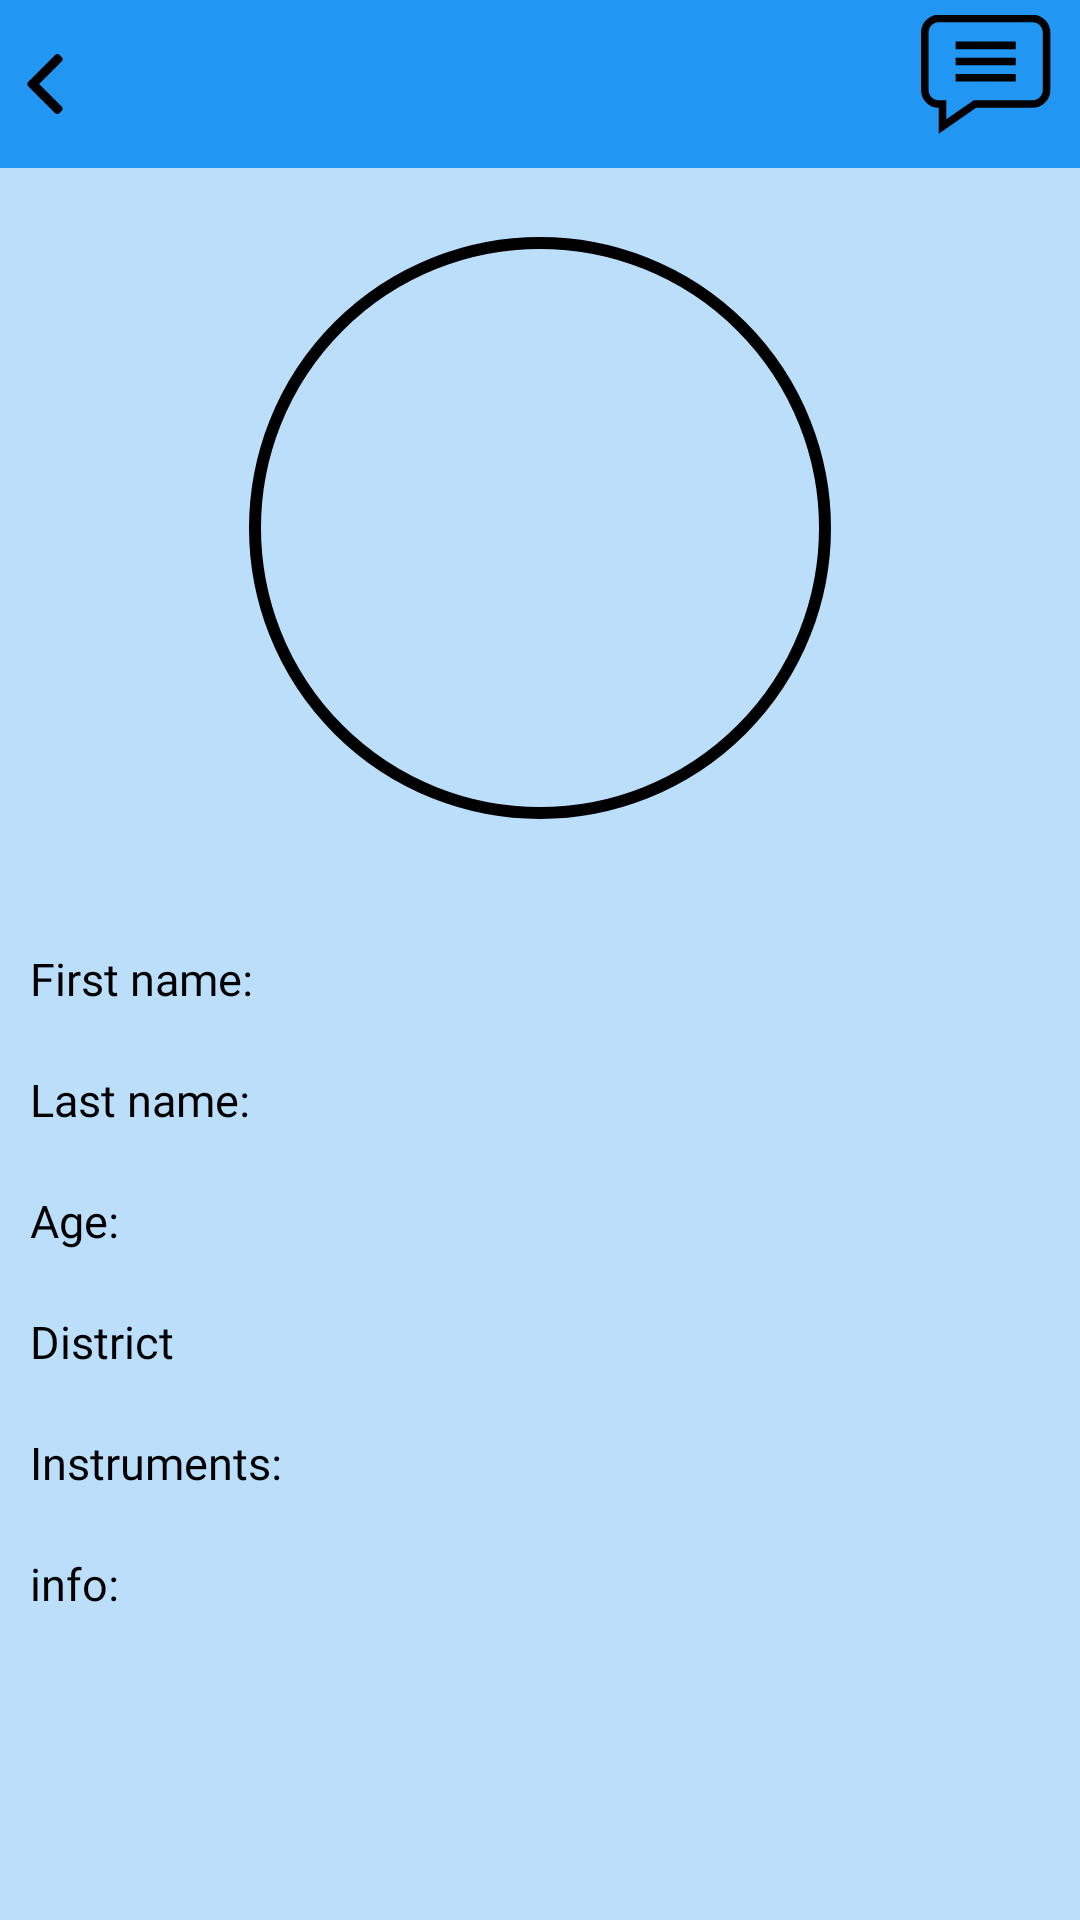

Layout XML and referenced resources for this Android screen:
<!-- AndroidManifest.xml: application theme AppTheme -->
<!-- res/layout/activity_different_user_profile.xml -->
<?xml version="1.0" encoding="utf-8"?>
<ScrollView xmlns:android="http://schemas.android.com/apk/res/android"
    xmlns:tools="http://schemas.android.com/tools"
    android:layout_width="match_parent"
    android:layout_height="match_parent"
    xmlns:app="http://schemas.android.com/apk/res-auto"
    tools:context=".fragments.Fragment_UserProfile"
    android:background="@color/primary_light"
    >

    <LinearLayout
        android:layout_width="match_parent"
        android:layout_height="wrap_content"
        android:orientation="vertical">

       <RelativeLayout
           android:layout_width="match_parent"
           android:layout_height="?attr/actionBarSize"
           android:background="@color/primary"
           >
           <ImageView
               android:id="@+id/OtherUserProfile_IMAGE_sendMessage"
               android:tag="OtherUserProfile_IMAGE_sendMessage"
               android:layout_width="wrap_content"
               android:layout_height="wrap_content"
               android:src="@drawable/message_icon"
               android:layout_margin="5dp"
               android:layout_alignParentEnd="true"
               />

           <ImageView
               android:id="@+id/OtherUserProfile_IMAGE_close"
               android:tag="OtherUserProfile_IMAGE_close"
               android:layout_width="20dp"
               android:layout_height="match_parent"
               android:src="@drawable/left_arrow"
               android:layout_alignParentStart="true"
               android:layout_centerVertical="true"
               android:layout_margin="5dp"
               android:contentDescription="@string/return_btn"
               />
       </RelativeLayout>

        <LinearLayout
            android:layout_width="match_parent"
            android:layout_height="wrap_content"
            android:orientation="vertical"
            >

            <RelativeLayout
                android:layout_width="match_parent"
                android:layout_height="250dp">

                <ImageView
                    android:id="@+id/OtherUserProfile_IMAGE_background"
                    android:layout_width="match_parent"
                    android:layout_height="match_parent"
                    android:scaleType="fitXY"
                    android:contentDescription="@string/app_background"
                    android:theme="@style/ThemeOverlay.AppCompat.Dark.ActionBar"
                    />

                <com.google.android.material.imageview.ShapeableImageView
                    android:id="@+id/OtherUserProfile_IMAGE_profilePicture"
                    android:layout_width="200dp"
                    android:layout_height="200dp"
                    android:scaleType="fitXY"
                    android:padding="5dp"
                    app:strokeWidth="4dp"
                    app:strokeColor="@android:color/black"
                    app:shapeAppearanceOverlay="@style/ShapeAppearanceOverlay.App.CornerSize50Percent"
                    android:layout_margin="20dp"
                    android:layout_centerHorizontal="true"
                    />
            </RelativeLayout>

            <LinearLayout
                android:layout_width="wrap_content"
                android:layout_height="wrap_content"
                android:orientation="horizontal"
                android:layout_margin="10dp"
                >

                <TextView
                    android:layout_width="wrap_content"
                    android:layout_height="wrap_content"
                    android:text="@string/UserProfile_LBL_firstName"
                    android:textSize="15sp"
                    android:textColor="@color/Black"
                    android:fontFamily="@font/cherry_cream_soda"
                    android:layout_marginEnd="3dp"
                    />

                <TextView
                    android:id="@+id/OtherUserProfile_LBL_firstName"
                    android:layout_width="wrap_content"
                    android:layout_height="wrap_content"
                    android:textSize="15sp"
                    android:textColor="@color/Black"
                    android:fontFamily="@font/cherry_cream_soda"
                    />

            </LinearLayout>

            <LinearLayout
                android:layout_width="wrap_content"
                android:layout_height="wrap_content"
                android:orientation="horizontal"
                android:layout_margin="10dp"
                >
                <TextView
                    android:layout_width="wrap_content"
                    android:layout_height="wrap_content"
                    android:text="@string/UserProfile_LBL_lastName"
                    android:textSize="15sp"
                    android:textColor="@color/Black"
                    android:fontFamily="@font/cherry_cream_soda"
                    android:layout_marginEnd="3dp"
                    />

                <TextView
                    android:id="@+id/OtherUserProfile_LBL_lastName"
                    android:layout_width="wrap_content"
                    android:layout_height="wrap_content"
                    android:textSize="15sp"
                    android:textColor="@color/Black"
                    android:fontFamily="@font/cherry_cream_soda"
                    />


            </LinearLayout>

            <LinearLayout
                android:layout_width="wrap_content"
                android:layout_height="wrap_content"
                android:orientation="horizontal"
                android:layout_margin="10dp">

                <TextView
                    android:layout_width="wrap_content"
                    android:layout_height="wrap_content"
                    android:text="@string/UserProfile_LBL_age"
                    android:textSize="15sp"
                    android:textColor="@color/Black"
                    android:fontFamily="@font/cherry_cream_soda"
                    android:layout_marginEnd="3dp"
                    />

                <TextView
                    android:id="@+id/OtherUserProfile_LBL_age"
                    android:layout_width="wrap_content"
                    android:layout_height="wrap_content"
                    android:textSize="15sp"
                    android:textColor="@color/Black"
                    android:fontFamily="@font/cherry_cream_soda"
                    />

            </LinearLayout>

            <LinearLayout
                android:layout_width="wrap_content"
                android:layout_height="wrap_content"
                android:orientation="horizontal"
                android:layout_margin="10dp">

                <TextView
                    android:layout_width="wrap_content"
                    android:layout_height="wrap_content"
                    android:text="@string/UserProfile_LBL_district"
                    android:textSize="15sp"
                    android:textColor="@color/Black"
                    android:fontFamily="@font/cherry_cream_soda"
                    android:layout_marginEnd="3dp"
                    />

                <TextView
                    android:id="@+id/OtherUserProfile_LBL_district"
                    android:layout_width="wrap_content"
                    android:layout_height="wrap_content"
                    android:textSize="15sp"
                    android:textColor="@color/Black"
                    android:fontFamily="@font/cherry_cream_soda"
                    />

            </LinearLayout>

            <LinearLayout
                android:layout_width="wrap_content"
                android:layout_height="wrap_content"
                android:orientation="horizontal"
                android:layout_margin="10dp">

                <TextView
                    android:layout_width="wrap_content"
                    android:layout_height="wrap_content"
                    android:text="@string/UserProfile_LBL_instruments"
                    android:textSize="15sp"
                    android:textColor="@color/Black"
                    android:fontFamily="@font/cherry_cream_soda"
                    android:layout_marginEnd="3dp"
                    />

                <TextView
                    android:id="@+id/OtherUserProfile_LBL_instruments"
                    android:layout_width="wrap_content"
                    android:layout_height="wrap_content"
                    android:textSize="15sp"
                    android:textColor="@color/Black"
                    android:fontFamily="@font/cherry_cream_soda"
                    />

            </LinearLayout>

            <LinearLayout
                android:layout_width="wrap_content"
                android:layout_height="wrap_content"
                android:orientation="horizontal"
                android:layout_margin="10dp">

                <TextView
                    android:layout_width="wrap_content"
                    android:layout_height="wrap_content"
                    android:text="@string/UserProfile_LBL_info"
                    android:textColor="@color/Black"
                    android:textSize="15sp"
                    android:fontFamily="@font/cherry_cream_soda"
                    android:layout_marginEnd="3dp"
                    />

                <TextView
                    android:id="@+id/OtherUserProfile_LBL_info"
                    android:layout_width="wrap_content"
                    android:layout_height="wrap_content"
                    android:textColor="@color/Black"
                    android:textSize="15sp"
                    android:fontFamily="@font/cherry_cream_soda"
                    />

            </LinearLayout>

        </LinearLayout>

    </LinearLayout>


</ScrollView>
<!-- resources referenced by this layout -->
<resources>
  <color name="Black">#000000</color>
  <color name="primary">#2196F3</color>
  <color name="primary_light">#BBDEFB</color>
  <!-- drawable left_arrow (drawable) -->
  <?xml version="1.0" encoding="utf-8"?>
  <vector xmlns:android="http://schemas.android.com/apk/res/android"
      android:width="50dp"
      android:height="50dp"
      android:viewportWidth="492"
      android:viewportHeight="492">
  
      <path
          android:fillColor="#000000"
          android:pathData="M198.608,246.104L382.664,62.04c5.068-5.056,7.856-11.816,7.856-19.024c0-7.212-2.788-13.968-7.856-19.032l-16.128-16.12 C361.476,2.792,354.712,0,347.504,0s-13.964,2.792-19.028,7.864L109.328,227.008c-5.084,5.08-7.868,11.868-7.848,19.084 c-0.02,7.248,2.76,14.028,7.848,19.112l218.944,218.932c5.064,5.072,11.82,7.864,19.032,7.864c7.208,0,13.964-2.792,19.032-7.864 l16.124-16.12c10.492-10.492,10.492-27.572,0-38.06L198.608,246.104z" />
  </vector>
  <!-- drawable message_icon (drawable) -->
  <?xml version="1.0" encoding="utf-8"?>
  <vector xmlns:android="http://schemas.android.com/apk/res/android"
      android:width="50dp"
      android:height="50dp"
      android:viewportWidth="682.66669"
      android:viewportHeight="682">
  
      <path
          android:fillColor="#000000"
          android:pathData="M552.011719-1.332031h-464.023438c-48.515625 0-87.988281 39.464843-87.988281 87.988281v283.972656c0 48.414063 39.300781 87.816406 87.675781 87.988282v128.863281l185.191407-128.863281h279.144531c48.515625 0 87.988281-39.472657 87.988281-87.988282v-283.972656c0-48.523438-39.472656-87.988281-87.988281-87.988281zm50.488281 371.960937c0 27.835938-22.648438 50.488282-50.488281 50.488282h-290.910157l-135.925781 94.585937v-94.585937h-37.1875c-27.839843 0-50.488281-22.652344-50.488281-50.488282v-283.972656c0-27.84375 22.648438-50.488281 50.488281-50.488281h464.023438c27.839843 0 50.488281 22.644531 50.488281 50.488281zm0 0" />
      <path
          android:fillColor="#000000"
          android:pathData="M171.292969 131.171875h297.414062v37.5h-297.414062zm0 0" />
      <path
          android:fillColor="#000000"
          android:pathData="M171.292969 211.171875h297.414062v37.5h-297.414062zm0 0" />
      <path
          android:fillColor="#000000"
          android:pathData="M171.292969 291.171875h297.414062v37.5h-297.414062zm0 0" />
  </vector>
  <string name="UserProfile_LBL_age">Age:</string>
  <string name="UserProfile_LBL_district">District</string>
  <string name="UserProfile_LBL_firstName">First name: </string>
  <string name="UserProfile_LBL_info">info:</string>
  <string name="UserProfile_LBL_instruments">Instruments:</string>
  <string name="UserProfile_LBL_lastName">Last name:</string>
  <string name="app_background">App background</string>
  <string name="return_btn">return btn</string>
  <style name="ShapeAppearanceOverlay.App.CornerSize50Percent" parent="">
          <item name="cornerSize">50%</item>
      </style>
  <style name="AppTheme" parent="Theme.MaterialComponents.Light.NoActionBar">
          
          <item name="colorPrimary">@color/primary</item>
          <item name="colorPrimaryDark">@color/primary_dark</item>
          <item name="colorAccent">@color/primary</item>
      </style>
  <color name="primary_dark">#1976D2</color>
</resources>
